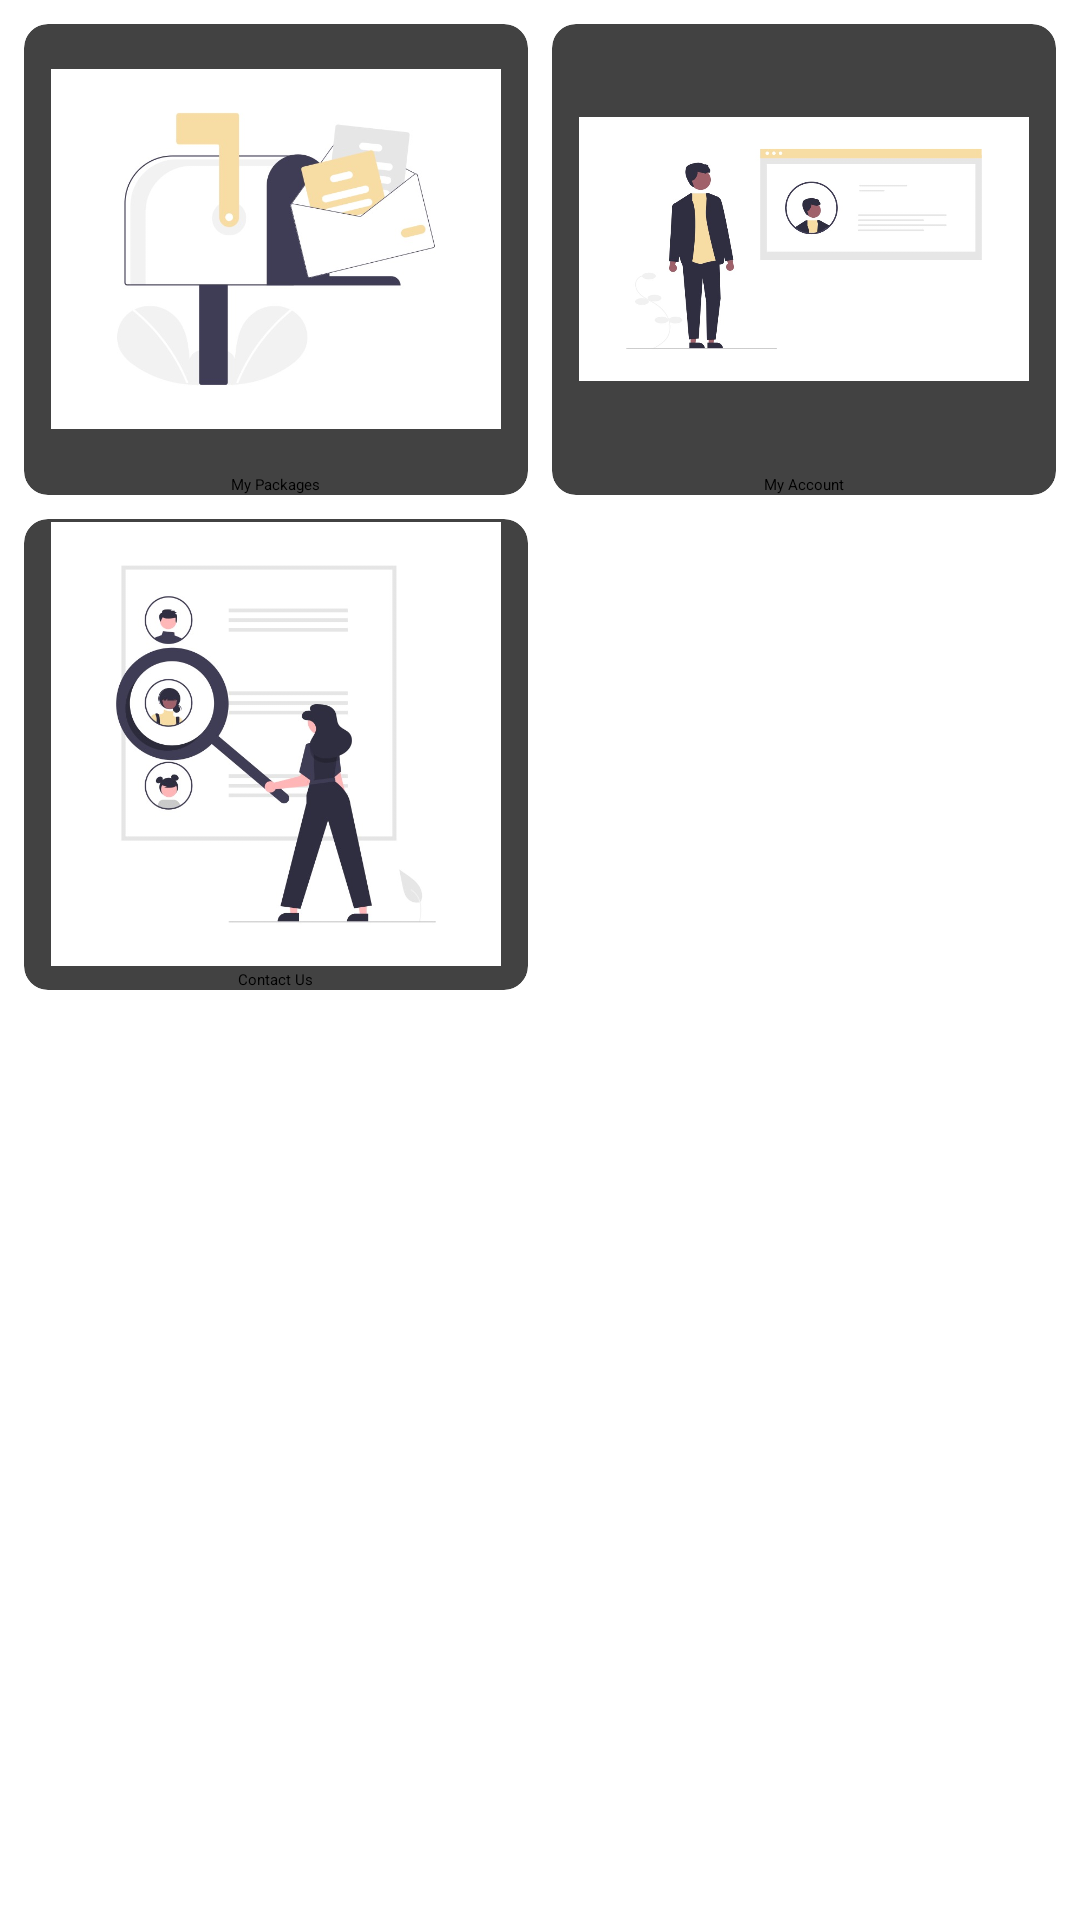

Reconstruct the res/layout file that produces this screen, plus the resources it refers to.
<!-- AndroidManifest.xml: application theme Theme.Food -->
<!-- res/layout/fragment_home.xml -->
<?xml version="1.0" encoding="utf-8"?>
<androidx.core.widget.NestedScrollView xmlns:android="http://schemas.android.com/apk/res/android"
    xmlns:app="http://schemas.android.com/apk/res-auto"
    xmlns:tools="http://schemas.android.com/tools"
    android:layout_width="match_parent"
    android:layout_height="match_parent"
    tools:context=".ui.home.HomeFragment">

    <GridLayout
        android:layout_width="match_parent"
        android:layout_height="match_parent"
        android:layout_margin="4dp"
        android:rowCount="2">

        <androidx.cardview.widget.CardView
            android:layout_width="wrap_content"
            android:layout_height="wrap_content"
            android:layout_row="0"
            android:layout_column="0"
            android:layout_gravity="fill"
            android:layout_rowWeight="1"
            android:layout_margin="4dp"
            android:layout_columnWeight="1"
            app:cardCornerRadius="8dp"
            app:cardElevation="8dp">


            <LinearLayout
                android:layout_width="wrap_content"
                android:layout_height="wrap_content"
                android:orientation="vertical"
                android:gravity="center"
                android:layout_gravity="center_vertical|center_horizontal">


                <ImageView
                    android:layout_width="150dp"
                    android:layout_height="150dp"
                    android:src="@drawable/mypackages">
                </ImageView>

                <TextView
                    android:layout_width="wrap_content"
                    android:layout_height="wrap_content"
                    android:text="My Packages">

                </TextView>

            </LinearLayout>

        </androidx.cardview.widget.CardView>

        <androidx.cardview.widget.CardView
            android:layout_width="wrap_content"
            android:layout_height="wrap_content"
            android:layout_row="0"
            android:layout_column="1"
            android:layout_gravity="fill"
            android:layout_rowWeight="1"
            android:layout_margin="4dp"
            android:layout_columnWeight="1"
            app:cardCornerRadius="8dp"
            app:cardElevation="8dp">

            <LinearLayout
                android:layout_width="wrap_content"
                android:layout_height="wrap_content"
                android:orientation="vertical"
                android:gravity="center"
                android:layout_gravity="center_vertical|center_horizontal">


                <ImageView
                    android:layout_width="150dp"
                    android:layout_height="150dp"
                    android:src="@drawable/myaccount">
                </ImageView>

                <TextView
                    android:layout_width="wrap_content"
                    android:layout_height="wrap_content"
                    android:text="My Account">

                </TextView>

            </LinearLayout>

        </androidx.cardview.widget.CardView>

        <androidx.cardview.widget.CardView
            android:layout_width="wrap_content"
            android:layout_height="wrap_content"
            android:layout_row="1"
            android:layout_column="0"
            android:layout_gravity="fill"
            android:layout_rowWeight="1"
            android:layout_margin="4dp"
            android:layout_columnWeight="1"
            app:cardCornerRadius="8dp"
            app:cardElevation="8dp">

            <LinearLayout
                android:layout_width="wrap_content"
                android:layout_height="wrap_content"
                android:orientation="vertical"
                android:gravity="center"
                android:layout_gravity="center_vertical|center_horizontal">


                <ImageView
                    android:layout_width="150dp"
                    android:layout_height="150dp"
                    android:src="@drawable/contactus">
                </ImageView>

                <TextView
                    android:layout_width="wrap_content"
                    android:layout_height="wrap_content"
                    android:text="Contact Us">

                </TextView>

            </LinearLayout>

        </androidx.cardview.widget.CardView>






    </GridLayout>




</androidx.core.widget.NestedScrollView>
<!-- resources referenced by this layout -->
<resources>
  <!-- drawable contactus: jpg bitmap (drawable, 47604 bytes) -->
  <!-- drawable myaccount: jpg bitmap (drawable, 36424 bytes) -->
  <!-- drawable mypackages: jpg bitmap (drawable, 28293 bytes) -->
</resources>
